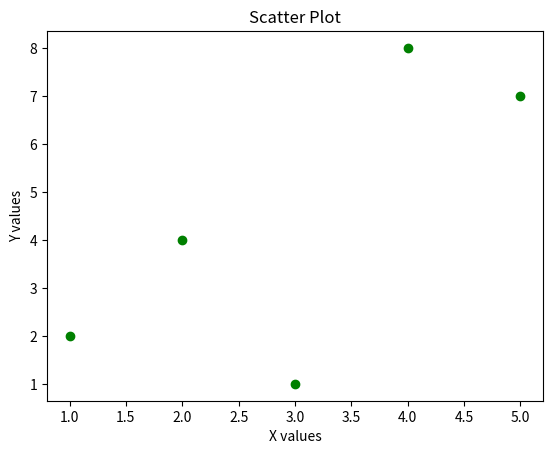

Generate this figure with matplotlib:
import matplotlib.pyplot as plt

x = [1, 2, 3, 4, 5]
y = [2, 4, 1, 8, 7]

plt.scatter(x, y, color='green')
plt.title("Scatter Plot")
plt.xlabel("X values")
plt.ylabel("Y values")
plt.show()
